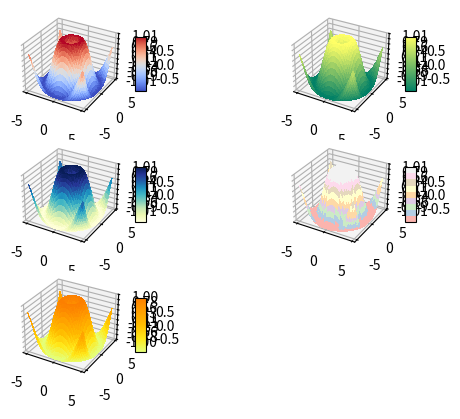

Recreate this plot in Python.
import numpy as np
import matplotlib.pyplot as plt
from matplotlib import cm
from matplotlib.ticker import LinearLocator, FormatStrFormatter

figura = plt.figure()
ax = figura.add_subplot(321, projection='3d')
bx = figura.add_subplot(322, projection='3d')
cx = figura.add_subplot(323, projection='3d')
dx = figura.add_subplot(324, projection='3d')
ex = figura.add_subplot(325, projection='3d')
# wykres 1
X = np.arange(-5, 5, 0.25)
Y = np.arange(-5, 5, 0.25)
X, Y = np.meshgrid(X,Y)
R = np.sqrt(X**2 + Y**2)
Z = np.sin(R)

surf = ax.plot_surface(X, Y, Z, cmap=cm.coolwarm, linewidth=0, antialiased=False)

ax.set_zlim(-1.01, 1.01)
ax.zaxis.set_major_locator(LinearLocator(10))
ax.zaxis.set_major_formatter(FormatStrFormatter('%.02f'))
figura.colorbar(surf, shrink=0.5, aspect=5)

# wykres 2
X = np.arange(-5, 5, 0.25)
Y = np.arange(-5, 5, 0.25)
X, Y = np.meshgrid(X,Y)
R = np.sqrt(X**2 + Y**2)
Z = np.sin(R)

surf = bx.plot_surface(X, Y, Z, cmap=cm.summer, linewidth=0, antialiased=False)

bx.set_zlim(-1.01, 1.01)
bx.zaxis.set_major_locator(LinearLocator(10))
bx.zaxis.set_major_formatter(FormatStrFormatter('%.02f'))
figura.colorbar(surf, shrink=0.5, aspect=5)

# wykres 3
X = np.arange(-5, 5, 0.25)
Y = np.arange(-5, 5, 0.25)
X, Y = np.meshgrid(X,Y)
R = np.sqrt(X**2 + Y**2)
Z = np.sin(R)

surf = cx.plot_surface(X, Y, Z, cmap=cm.YlGnBu, linewidth=0, antialiased=False)

cx.set_zlim(-1.01, 1.01)
cx.zaxis.set_major_locator(LinearLocator(10))
cx.zaxis.set_major_formatter(FormatStrFormatter('%.02f'))
figura.colorbar(surf, shrink=0.5, aspect=5)

# wykres 4
X = np.arange(-5, 5, 0.25)
Y = np.arange(-5, 5, 0.25)
X, Y = np.meshgrid(X,Y)
R = np.sqrt(X**2 + Y**2)
Z = np.sin(R)

surf = dx.plot_surface(X, Y, Z, cmap=cm.Pastel1, linewidth=0, antialiased=False)

dx.set_zlim(-1.01, 1.01)
dx.zaxis.set_major_locator(LinearLocator(10))
dx.zaxis.set_major_formatter(FormatStrFormatter('%.02f'))
figura.colorbar(surf, shrink=0.5, aspect=5)

# wykres 5
X = np.arange(-5, 5, 0.25)
Y = np.arange(-5, 5, 0.25)
X, Y = np.meshgrid(X, Y)
R = np.sqrt(X**2 + Y**2)
Z = np.sin(R)

surf = ex.plot_surface(X, Y, Z, cmap=cm.Wistia, linewidth=0, antialiased=False)

ex.set_zlim(-1, 1)
ex.zaxis.set_major_locator(LinearLocator(10))
ex.zaxis.set_major_formatter(FormatStrFormatter('%.02f'))
figura.colorbar(surf, shrink=0.5, aspect=5)

plt.show()
